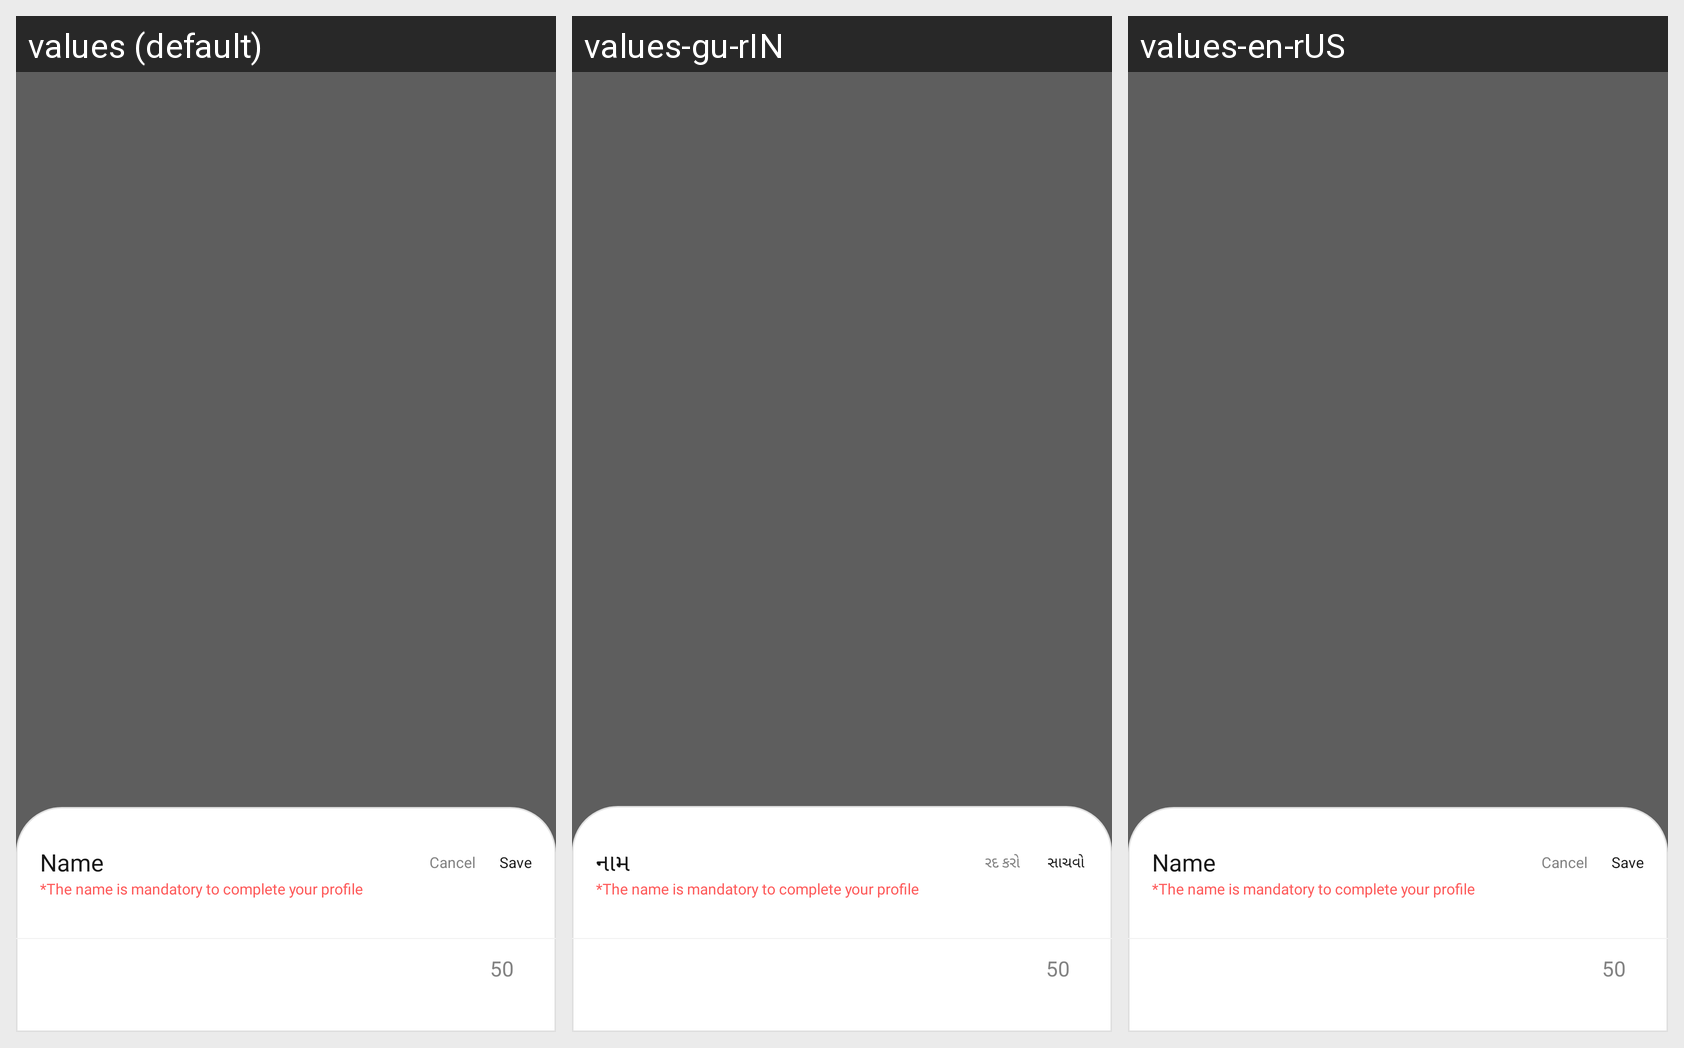

For this localized Android screen grid, give each drawn string resource with its value in every locale shown.
Android screen res/layout/bottom_sheet_name.xml rendered under 3 locales, left to right: values (default), values-gu-rIN, values-en-rUS. Device: Nexus 5 (rendered at 1080×1920; each locale shown at half size, 540×960, under a caption strip naming it); theme Qamp.
Other locales in the repository, not shown: values-hi-rIN, values-pa-rIN, values-ur-rIN.
Strings drawn on this screen, with the default value and each locale's value (text and hints the layout hard-codes, and strings that could not be matched under every locale, appear in the picture but are not listed):

name_text
  values: Name
  values-gu-rIN: નામ
  values-en-rUS: Name

cancel_text
  values: Cancel
  values-gu-rIN: રદ કરો 
  values-en-rUS: Cancel

save_text
  values: Save
  values-gu-rIN: સાચવો 
  values-en-rUS: Save
